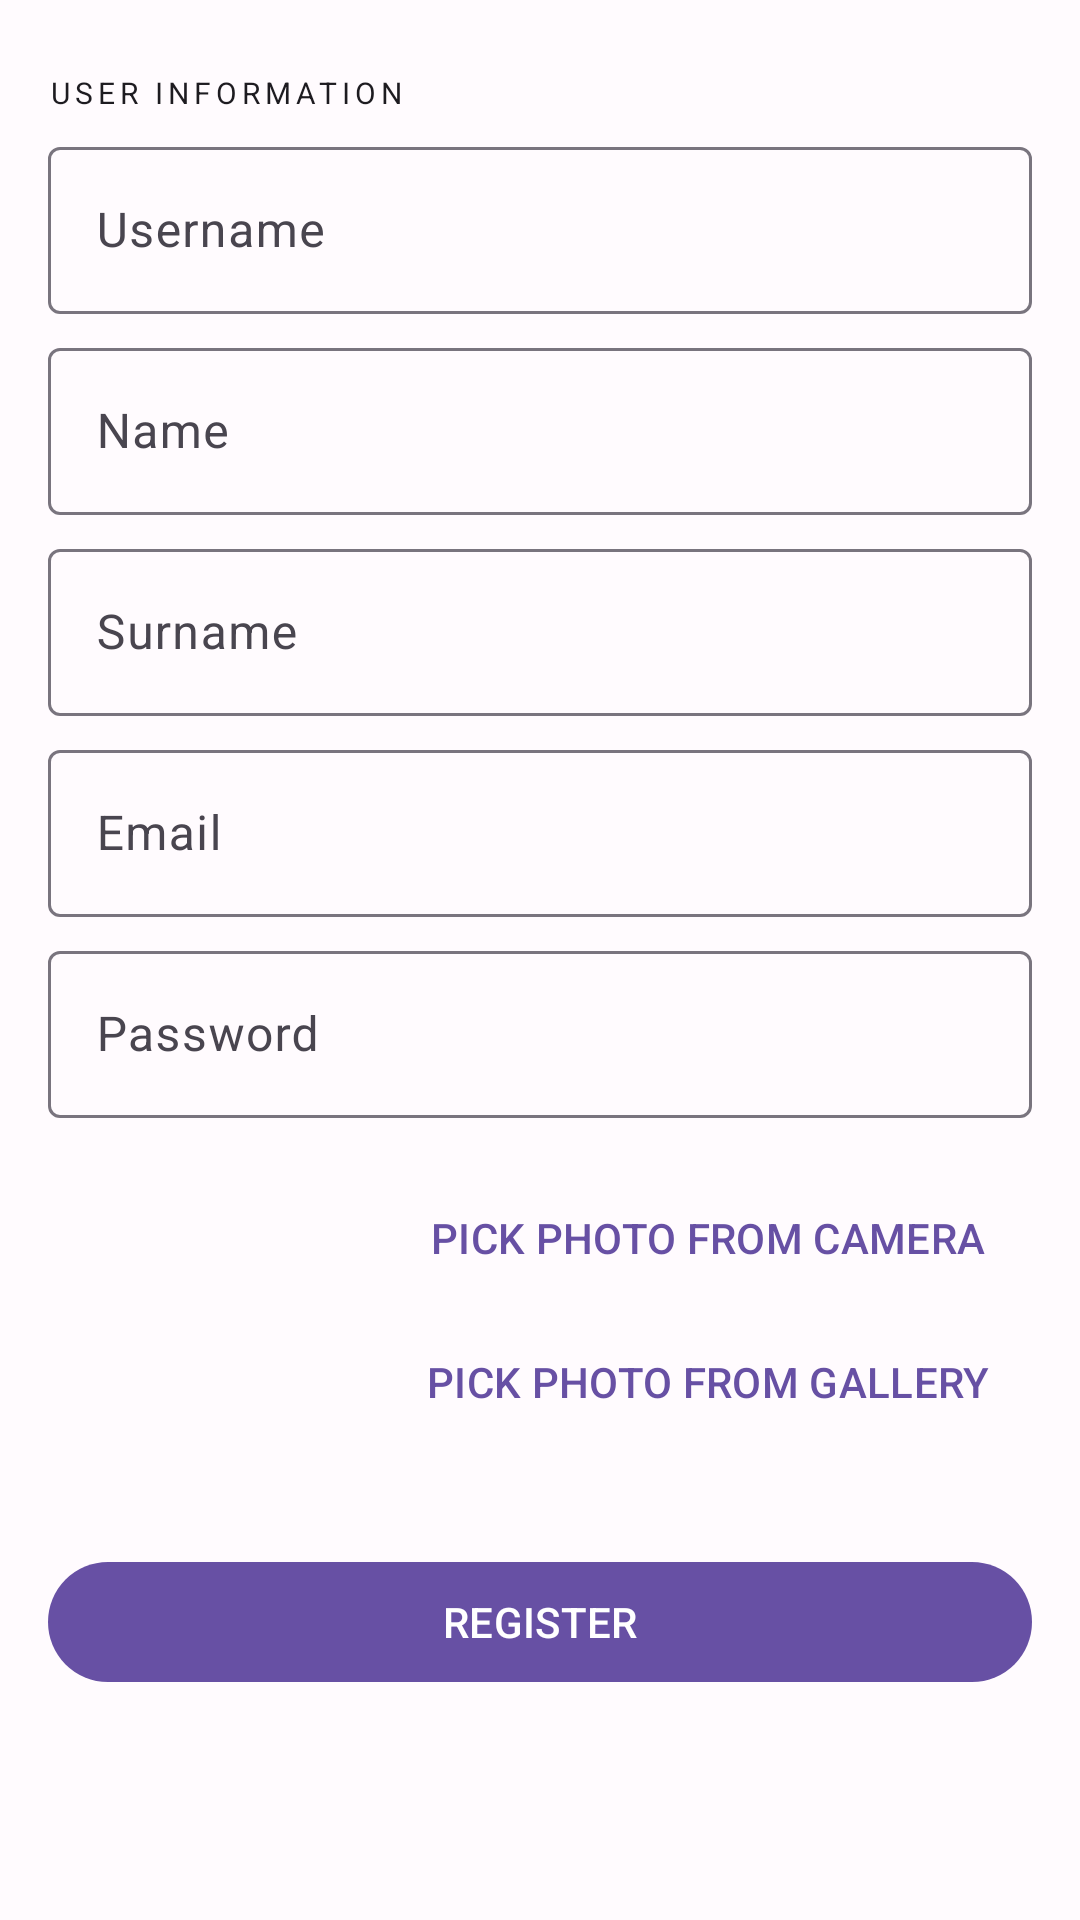

Produce the Android XML layout that renders to this screen, including the resource entries it uses.
<!-- AndroidManifest.xml: application theme AppTheme -->
<!-- res/layout/fragment_user_register.xml -->
<?xml version="1.0" encoding="utf-8"?>
<androidx.core.widget.NestedScrollView xmlns:android="http://schemas.android.com/apk/res/android"
    xmlns:app="http://schemas.android.com/apk/res-auto"
    xmlns:tools="http://schemas.android.com/tools"
    android:layout_width="match_parent"
    android:layout_height="match_parent"
    android:fillViewport="true"
    tools:context=".presentation.userregister.UserRegisterFragment">

    <androidx.constraintlayout.widget.ConstraintLayout
        android:layout_width="match_parent"
        android:layout_height="match_parent">

        <com.google.android.material.progressindicator.LinearProgressIndicator
            android:id="@+id/progress_register"
            android:layout_width="match_parent"
            android:layout_height="wrap_content"
            android:indeterminate="true"
            android:visibility="gone"
            app:layout_constraintTop_toTopOf="parent" />

        <com.google.android.material.textview.MaterialTextView
            android:id="@+id/text_register_header_info"
            android:layout_width="match_parent"
            android:layout_height="wrap_content"
            android:layout_marginHorizontal="16dp"
            android:layout_marginTop="24dp"
            android:text="@string/user_register_header_user_info"
            android:textAppearance="?attr/textAppearanceOverline"
            app:layout_constraintLeft_toLeftOf="parent"
            app:layout_constraintRight_toRightOf="parent"
            app:layout_constraintTop_toTopOf="parent" />

        <com.google.android.material.textfield.TextInputLayout
            android:id="@+id/edit_register_username"
            android:layout_width="match_parent"
            android:layout_height="wrap_content"
            android:layout_marginHorizontal="16dp"
            android:layout_marginTop="6dp"
            android:hint="@string/user_register_username"
            app:layout_constraintLeft_toLeftOf="parent"
            app:layout_constraintRight_toRightOf="parent"
            app:layout_constraintTop_toBottomOf="@+id/text_register_header_info"
            app:startIconContentDescription="@string/user_register_surname"
            app:startIconDrawable="@drawable/ic_baseline_text_fields_24">

            <com.google.android.material.textfield.TextInputEditText
                android:layout_width="match_parent"
                android:layout_height="wrap_content"
                android:maxLines="1"
                android:singleLine="true" />
        </com.google.android.material.textfield.TextInputLayout>

        <com.google.android.material.textfield.TextInputLayout
            android:id="@+id/edit_register_name"
            android:layout_width="match_parent"
            android:layout_height="wrap_content"
            android:layout_marginHorizontal="16dp"
            android:layout_marginTop="6dp"
            android:hint="@string/user_register_name"
            app:layout_constraintLeft_toLeftOf="parent"
            app:layout_constraintRight_toRightOf="parent"
            app:layout_constraintTop_toBottomOf="@+id/edit_register_username"
            app:startIconContentDescription="@string/user_register_name"
            app:startIconDrawable="@drawable/ic_baseline_text_fields_24">

            <com.google.android.material.textfield.TextInputEditText
                android:layout_width="match_parent"
                android:layout_height="wrap_content"
                android:maxLines="1"
                android:singleLine="true" />
        </com.google.android.material.textfield.TextInputLayout>

        <com.google.android.material.textfield.TextInputLayout
            android:id="@+id/edit_register_surname"
            android:layout_width="match_parent"
            android:layout_height="wrap_content"
            android:layout_marginHorizontal="16dp"
            android:layout_marginTop="6dp"
            android:hint="@string/user_register_surname"
            app:layout_constraintLeft_toLeftOf="parent"
            app:layout_constraintRight_toRightOf="parent"
            app:layout_constraintTop_toBottomOf="@+id/edit_register_name"
            app:startIconContentDescription="@string/user_register_surname"
            app:startIconDrawable="@drawable/ic_baseline_text_fields_24">

            <com.google.android.material.textfield.TextInputEditText
                android:layout_width="match_parent"
                android:layout_height="wrap_content"
                android:maxLines="1"
                android:singleLine="true" />
        </com.google.android.material.textfield.TextInputLayout>

        <com.google.android.material.textfield.TextInputLayout
            android:id="@+id/edit_register_email"
            android:layout_width="match_parent"
            android:layout_height="wrap_content"
            android:layout_marginHorizontal="16dp"
            android:layout_marginTop="6dp"
            android:hint="@string/user_register_email"
            app:layout_constraintLeft_toLeftOf="parent"
            app:layout_constraintRight_toRightOf="parent"
            app:layout_constraintTop_toBottomOf="@+id/edit_register_surname"
            app:startIconContentDescription="@string/user_register_email"
            app:startIconDrawable="@drawable/ic_baseline_text_fields_24">

            <com.google.android.material.textfield.TextInputEditText
                android:layout_width="match_parent"
                android:layout_height="wrap_content"
                android:inputType="textEmailAddress"
                android:maxLines="1"
                android:singleLine="true" />
        </com.google.android.material.textfield.TextInputLayout>

        <com.google.android.material.textfield.TextInputLayout
            android:id="@+id/edit_register_password"
            android:layout_width="match_parent"
            android:layout_height="wrap_content"
            android:layout_marginHorizontal="16dp"
            android:layout_marginTop="6dp"
            android:hint="@string/user_register_password"
            app:layout_constraintLeft_toLeftOf="parent"
            app:layout_constraintRight_toRightOf="parent"
            app:layout_constraintTop_toBottomOf="@+id/edit_register_email"
            app:startIconContentDescription="@string/user_register_password"
            app:startIconDrawable="@drawable/ic_baseline_text_fields_24">

            <com.google.android.material.textfield.TextInputEditText
                android:layout_width="match_parent"
                android:layout_height="wrap_content"
                android:inputType="textPassword"
                android:maxLines="1"
                android:singleLine="true" />
        </com.google.android.material.textfield.TextInputLayout>

        <ImageView
            android:id="@+id/user_register_photo"
            android:layout_width="96dp"
            android:layout_height="96dp"
            android:layout_margin="16dp"
            android:src="@mipmap/ic_launcher"
            android:contentDescription="@string/user_register_description_image"
            app:layout_constraintLeft_toLeftOf="parent"
            app:layout_constraintTop_toBottomOf="@id/edit_register_password" />

        <com.google.android.material.textview.MaterialTextView
            android:id="@+id/text_register_photo_error"
            android:layout_width="0dp"
            android:layout_height="wrap_content"
            android:layout_marginTop="4dp"
            android:gravity="center"
            android:text="@string/create_group_validation_image_invalid"
            android:textAppearance="@style/TextAppearance.Material3.BodySmall"
            android:textColor="?attr/colorError"
            android:visibility="gone"
            app:layout_constraintLeft_toLeftOf="@+id/user_register_photo"
            app:layout_constraintRight_toRightOf="@id/user_register_photo"
            app:layout_constraintTop_toBottomOf="@+id/user_register_photo" />


        <com.google.android.material.button.MaterialButton
            android:id="@+id/btn_register_camera"
            style="@style/Widget.Material3.Button.TextButton"
            android:layout_width="0dp"
            android:layout_height="wrap_content"
            android:layout_marginHorizontal="16dp"
            android:text="@string/create_group_btn_camera"
            android:textAllCaps="true"
            app:layout_constraintLeft_toRightOf="@id/user_register_photo"
            app:layout_constraintRight_toRightOf="parent"
            app:layout_constraintTop_toTopOf="@id/user_register_photo" />

        <com.google.android.material.button.MaterialButton
            android:id="@+id/btn_register_storage"
            style="@style/Widget.Material3.Button.TextButton"
            android:layout_width="0dp"
            android:layout_height="wrap_content"
            android:layout_marginHorizontal="16dp"
            android:text="@string/create_group_btn_storage"
            android:textAllCaps="true"
            app:layout_constraintLeft_toRightOf="@id/user_register_photo"
            app:layout_constraintRight_toRightOf="parent"
            app:layout_constraintTop_toBottomOf="@id/btn_register_camera" />

        <com.google.android.material.button.MaterialButton
            android:id="@+id/btn_register"
            android:layout_width="match_parent"
            android:layout_height="wrap_content"
            android:layout_marginHorizontal="16dp"
            android:layout_marginTop="32dp"
            android:layout_marginBottom="16dp"
            android:text="@string/fragment_user_register_register"
            android:textAllCaps="true"
            app:layout_constraintTop_toBottomOf="@id/text_register_photo_error" />

    </androidx.constraintlayout.widget.ConstraintLayout>
</androidx.core.widget.NestedScrollView>
<!-- resources referenced by this layout -->
<resources>
  <string name="create_group_btn_camera">Pick photo from camera</string>
  <string name="create_group_btn_storage">Pick photo from gallery</string>
  <string name="create_group_validation_image_invalid">You need to select an image</string>
  <string name="fragment_user_register_register">Register</string>
  <string name="user_register_description_image">Image</string>
  <string name="user_register_email">Email</string>
  <string name="user_register_header_user_info">User information</string>
  <string name="user_register_name">Name</string>
  <string name="user_register_password">Password</string>
  <string name="user_register_surname">Surname</string>
  <string name="user_register_username">Username</string>
  <color name="md_theme_light_primary">#6750A4</color>
  <color name="md_theme_light_onPrimary">#FFFFFF</color>
  <color name="md_theme_light_primaryContainer">#EADDFF</color>
  <color name="md_theme_light_onPrimaryContainer">#21005D</color>
  <color name="md_theme_light_secondary">#625B71</color>
  <color name="md_theme_light_onSecondary">#FFFFFF</color>
  <color name="md_theme_light_secondaryContainer">#E8DEF8</color>
  <color name="md_theme_light_onSecondaryContainer">#1D192B</color>
  <color name="md_theme_light_tertiary">#7D5260</color>
  <color name="md_theme_light_onTertiary">#FFFFFF</color>
  <color name="md_theme_light_tertiaryContainer">#FFD8E4</color>
  <color name="md_theme_light_onTertiaryContainer">#31111D</color>
  <color name="md_theme_light_error">#B3261E</color>
  <color name="md_theme_light_errorContainer">#F9DEDC</color>
  <color name="md_theme_light_onError">#FFFFFF</color>
  <color name="md_theme_light_onErrorContainer">#410E0B</color>
  <color name="md_theme_light_background">#FFFBFE</color>
  <color name="md_theme_light_onBackground">#1C1B1F</color>
  <color name="md_theme_light_surface">#FFFBFE</color>
  <color name="md_theme_light_onSurface">#1C1B1F</color>
  <color name="md_theme_light_surfaceVariant">#E7E0EC</color>
  <color name="md_theme_light_onSurfaceVariant">#49454F</color>
  <color name="md_theme_light_outline">#79747E</color>
  <color name="md_theme_light_inverseOnSurface">#F4EFF4</color>
  <color name="md_theme_light_inverseSurface">#313033</color>
  <color name="md_theme_light_primaryInverse">#D0BCFF</color>
</resources>
